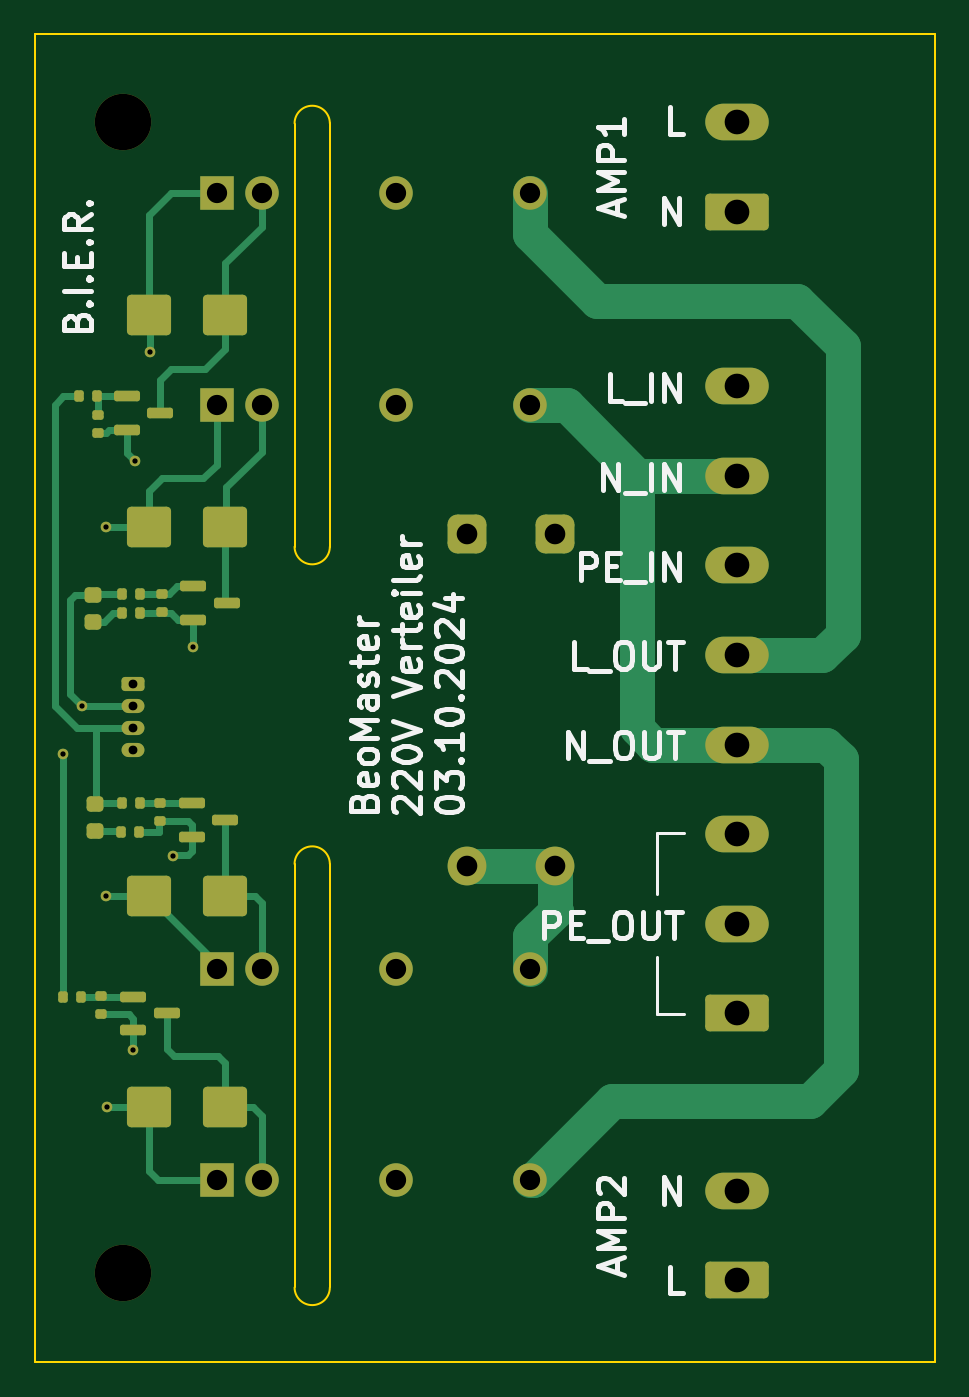
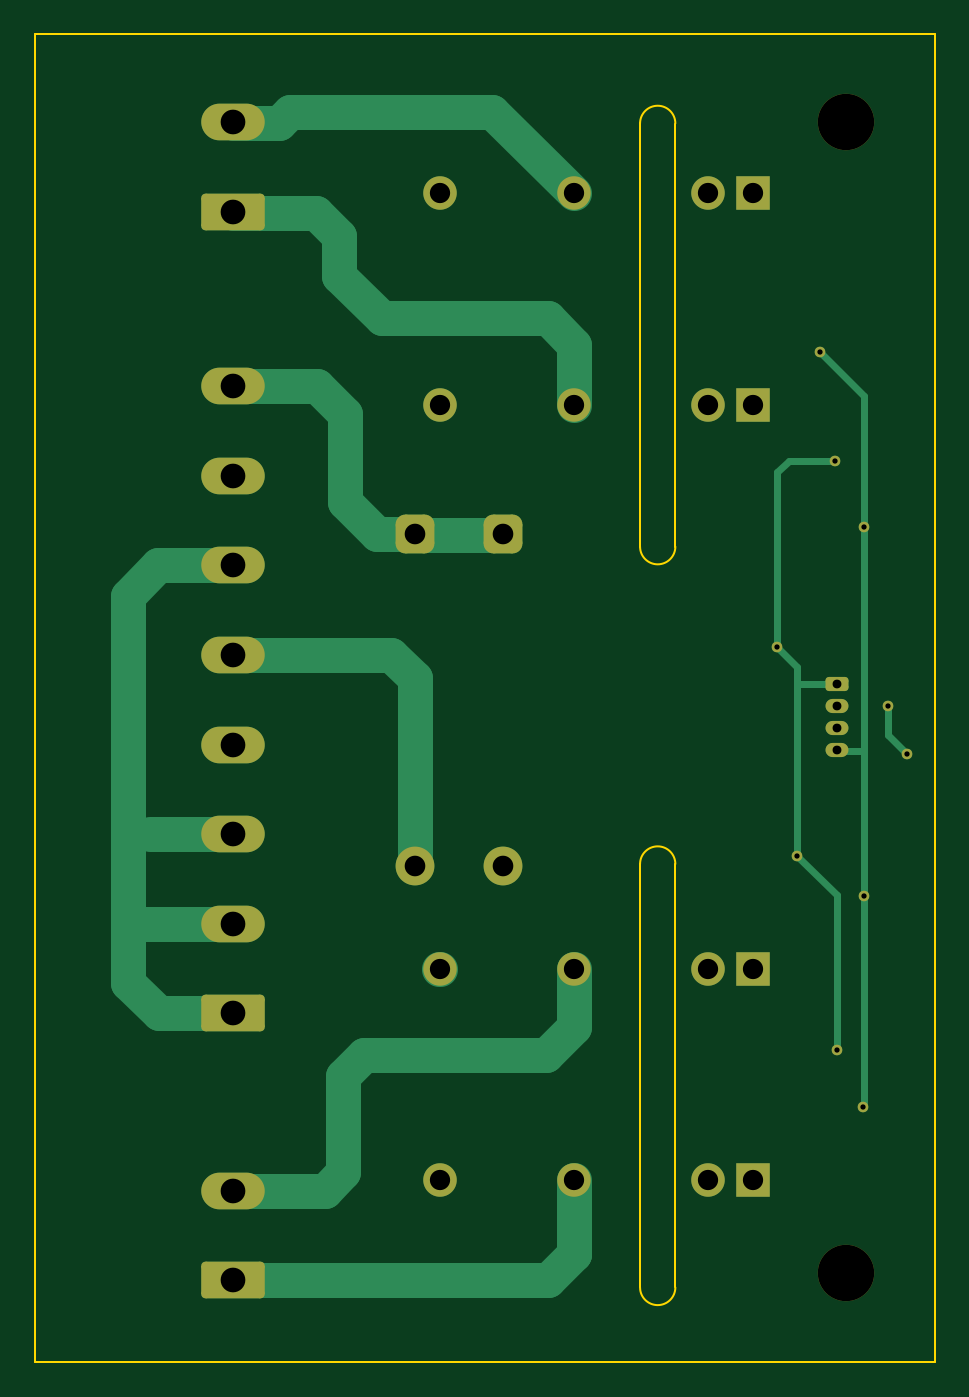
Circuit board: 10 layer files. Board 51.0 x 75.2 mm.
- bottom_copper: Verteiler-B_Cu.gbl (6855 bytes)
- bottom_mask: Verteiler-B_Mask.gbs (2930 bytes)
- paste: Verteiler-B_Paste.gbp (503 bytes)
- outline: Verteiler-Edge_Cuts.gm1 (1204 bytes)
- top_copper: Verteiler-F_Cu.gtl (13201 bytes)
- top_mask: Verteiler-F_Mask.gts (4706 bytes)
- paste: Verteiler-F_Paste.gtp (2836 bytes)
- top_silk: Verteiler-F_Silkscreen.gto (30196 bytes)
- drill: Verteiler-NPTH.drl (377 bytes)
- drill: Verteiler-PTH.drl (1359 bytes)

=== bottom_copper: Verteiler-B_Cu.gbl ===
G04 #@! TF.GenerationSoftware,KiCad,Pcbnew,8.0.1*
G04 #@! TF.CreationDate,2024-10-03T11:02:55+02:00*
G04 #@! TF.ProjectId,Verteiler,56657274-6569-46c6-9572-2e6b69636164,rev?*
G04 #@! TF.SameCoordinates,Original*
G04 #@! TF.FileFunction,Copper,L2,Bot*
G04 #@! TF.FilePolarity,Positive*
%FSLAX46Y46*%
G04 Gerber Fmt 4.6, Leading zero omitted, Abs format (unit mm)*
G04 Created by KiCad (PCBNEW 8.0.1) date 2024-10-03 11:02:55*
%MOMM*%
%LPD*%
G01*
G04 APERTURE LIST*
G04 Aperture macros list*
%AMRoundRect*
0 Rectangle with rounded corners*
0 $1 Rounding radius*
0 $2 $3 $4 $5 $6 $7 $8 $9 X,Y pos of 4 corners*
0 Add a 4 corners polygon primitive as box body*
4,1,4,$2,$3,$4,$5,$6,$7,$8,$9,$2,$3,0*
0 Add four circle primitives for the rounded corners*
1,1,$1+$1,$2,$3*
1,1,$1+$1,$4,$5*
1,1,$1+$1,$6,$7*
1,1,$1+$1,$8,$9*
0 Add four rect primitives between the rounded corners*
20,1,$1+$1,$2,$3,$4,$5,0*
20,1,$1+$1,$4,$5,$6,$7,0*
20,1,$1+$1,$6,$7,$8,$9,0*
20,1,$1+$1,$8,$9,$2,$3,0*%
G04 Aperture macros list end*
G04 #@! TA.AperFunction,ComponentPad*
%ADD10R,1.900000X1.900000*%
G04 #@! TD*
G04 #@! TA.AperFunction,ComponentPad*
%ADD11C,1.900000*%
G04 #@! TD*
G04 #@! TA.AperFunction,ComponentPad*
%ADD12RoundRect,0.249999X1.550001X-0.790001X1.550001X0.790001X-1.550001X0.790001X-1.550001X-0.790001X0*%
G04 #@! TD*
G04 #@! TA.AperFunction,ComponentPad*
%ADD13O,3.600000X2.080000*%
G04 #@! TD*
G04 #@! TA.AperFunction,ComponentPad*
%ADD14RoundRect,0.200000X-0.450000X0.200000X-0.450000X-0.200000X0.450000X-0.200000X0.450000X0.200000X0*%
G04 #@! TD*
G04 #@! TA.AperFunction,ComponentPad*
%ADD15O,1.300000X0.800000*%
G04 #@! TD*
G04 #@! TA.AperFunction,ComponentPad*
%ADD16RoundRect,0.550000X-0.550000X0.550000X-0.550000X-0.550000X0.550000X-0.550000X0.550000X0.550000X0*%
G04 #@! TD*
G04 #@! TA.AperFunction,ComponentPad*
%ADD17C,2.200000*%
G04 #@! TD*
G04 #@! TA.AperFunction,ViaPad*
%ADD18C,0.600000*%
G04 #@! TD*
G04 #@! TA.AperFunction,Conductor*
%ADD19C,2.000000*%
G04 #@! TD*
G04 #@! TA.AperFunction,Conductor*
%ADD20C,0.400000*%
G04 #@! TD*
G04 APERTURE END LIST*
D10*
X137590000Y-45975000D03*
D11*
X140130000Y-45975000D03*
X147750000Y-45975000D03*
X155370000Y-45975000D03*
D10*
X137590000Y-33975000D03*
D11*
X140130000Y-33975000D03*
X147750000Y-33975000D03*
X155370000Y-33975000D03*
D12*
X167072500Y-35010000D03*
D13*
X167072500Y-29930000D03*
D12*
X167072500Y-80460000D03*
D13*
X167072500Y-75380000D03*
X167072500Y-70300000D03*
X167072500Y-65220000D03*
X167072500Y-60140000D03*
X167072500Y-55060000D03*
X167072500Y-49980000D03*
X167072500Y-44900000D03*
D10*
X137590000Y-89925000D03*
D11*
X140130000Y-89925000D03*
X147750000Y-89925000D03*
X155370000Y-89925000D03*
D14*
X132830000Y-61775000D03*
D15*
X132830000Y-63025000D03*
X132830000Y-64275000D03*
X132830000Y-65525000D03*
D12*
X167072500Y-95590000D03*
D13*
X167072500Y-90510000D03*
D16*
X156779600Y-53287200D03*
X151779600Y-53287200D03*
D17*
X156779600Y-72087200D03*
X151779600Y-72087200D03*
D10*
X137590000Y-77925000D03*
D11*
X140130000Y-77925000D03*
X147750000Y-77925000D03*
X155370000Y-77925000D03*
D18*
X135080000Y-71510000D03*
X132860000Y-82510000D03*
X132940000Y-49150000D03*
X136220000Y-59690000D03*
X129945000Y-63025000D03*
X128890000Y-65730000D03*
X131360000Y-85770000D03*
X133800000Y-42950000D03*
X131280000Y-52875000D03*
X131280000Y-73825000D03*
D19*
X152375000Y-29350000D02*
X147750000Y-33975000D01*
X164480000Y-29970000D02*
X163860000Y-29350000D01*
X163860000Y-29350000D02*
X152375000Y-29350000D01*
X167032500Y-29970000D02*
X164480000Y-29970000D01*
X167072500Y-29930000D02*
X167032500Y-29970000D01*
X160750000Y-51441600D02*
X158904400Y-53287200D01*
X162300000Y-44900000D02*
X160750000Y-46450000D01*
X160750000Y-46450000D02*
X160750000Y-51441600D01*
X167072500Y-44900000D02*
X162300000Y-44900000D01*
X158904400Y-53287200D02*
X156779600Y-53287200D01*
D20*
X135080000Y-71510000D02*
X135080000Y-61800000D01*
X132860000Y-73730000D02*
X135080000Y-71510000D01*
X132860000Y-82510000D02*
X132860000Y-73730000D01*
X136220000Y-49790000D02*
X136220000Y-59690000D01*
X135580000Y-49150000D02*
X136220000Y-49790000D01*
X132940000Y-49150000D02*
X135580000Y-49150000D01*
X135080000Y-60830000D02*
X136220000Y-59690000D01*
X135080000Y-61800000D02*
X135080000Y-60830000D01*
X135055000Y-61775000D02*
X132830000Y-61775000D01*
X135080000Y-61800000D02*
X135055000Y-61775000D01*
X129945000Y-64675000D02*
X129945000Y-63025000D01*
X128890000Y-65730000D02*
X129945000Y-64675000D01*
X131280000Y-85690000D02*
X131360000Y-85770000D01*
X131280000Y-73825000D02*
X131280000Y-85690000D01*
X131280000Y-45470000D02*
X133800000Y-42950000D01*
X131280000Y-52875000D02*
X131280000Y-45470000D01*
D19*
X147750000Y-94080000D02*
X147750000Y-89925000D01*
X149240000Y-95590000D02*
X147740000Y-94090000D01*
X167072500Y-95590000D02*
X149240000Y-95590000D01*
X147740000Y-94090000D02*
X147750000Y-94080000D01*
X161870000Y-90510000D02*
X167072500Y-90510000D01*
X159640000Y-82810000D02*
X160830000Y-84000000D01*
X147750000Y-81240000D02*
X149320000Y-82810000D01*
X149320000Y-82810000D02*
X159640000Y-82810000D01*
X160830000Y-84000000D02*
X160830000Y-89470000D01*
X147750000Y-77925000D02*
X147750000Y-81240000D01*
X160830000Y-89470000D02*
X161870000Y-90510000D01*
X156779600Y-61470400D02*
X156779600Y-72087200D01*
X167072500Y-60140000D02*
X158110000Y-60140000D01*
X158110000Y-60140000D02*
X156779600Y-61470400D01*
X162360000Y-35070000D02*
X167012500Y-35070000D01*
X161050000Y-36380000D02*
X162360000Y-35070000D01*
X161050000Y-38640000D02*
X161050000Y-36380000D01*
X149240000Y-41050000D02*
X158640000Y-41050000D01*
X147750000Y-42540000D02*
X149240000Y-41050000D01*
X167012500Y-35070000D02*
X167072500Y-35010000D01*
X147750000Y-45975000D02*
X147750000Y-42540000D01*
X158640000Y-41050000D02*
X161050000Y-38640000D01*
D20*
X131280000Y-52875000D02*
X131280000Y-65575000D01*
X132830000Y-65525000D02*
X132780000Y-65575000D01*
X132780000Y-65575000D02*
X131280000Y-65575000D01*
X131280000Y-65575000D02*
X131280000Y-73825000D01*
D19*
X155400000Y-77955000D02*
X155370000Y-77925000D01*
X173050000Y-75260000D02*
X172930000Y-75380000D01*
X167072500Y-55060000D02*
X171310000Y-55060000D01*
X172930000Y-75380000D02*
X173050000Y-75500000D01*
X171300000Y-80460000D02*
X167072500Y-80460000D01*
X171800000Y-70300000D02*
X167072500Y-70300000D01*
X173050000Y-78710000D02*
X171300000Y-80460000D01*
X173050000Y-75500000D02*
X173050000Y-78710000D01*
X167072500Y-75380000D02*
X172930000Y-75380000D01*
X171310000Y-55060000D02*
X173050000Y-56800000D01*
X173050000Y-56800000D02*
X173050000Y-75260000D01*
X156726800Y-53340000D02*
X152188000Y-53340000D01*
X156779600Y-53287200D02*
X156726800Y-53340000D01*
M02*

=== bottom_mask: Verteiler-B_Mask.gbs (2930 bytes, source withheld) ===
=== paste: Verteiler-B_Paste.gbp ===
G04 #@! TF.GenerationSoftware,KiCad,Pcbnew,8.0.1*
G04 #@! TF.CreationDate,2024-10-03T11:02:56+02:00*
G04 #@! TF.ProjectId,Verteiler,56657274-6569-46c6-9572-2e6b69636164,rev?*
G04 #@! TF.SameCoordinates,Original*
G04 #@! TF.FileFunction,Paste,Bot*
G04 #@! TF.FilePolarity,Positive*
%FSLAX46Y46*%
G04 Gerber Fmt 4.6, Leading zero omitted, Abs format (unit mm)*
G04 Created by KiCad (PCBNEW 8.0.1) date 2024-10-03 11:02:56*
%MOMM*%
%LPD*%
G01*
G04 APERTURE LIST*
G04 APERTURE END LIST*
M02*

=== outline: Verteiler-Edge_Cuts.gm1 ===
G04 #@! TF.GenerationSoftware,KiCad,Pcbnew,8.0.1*
G04 #@! TF.CreationDate,2024-10-05T09:49:19+02:00*
G04 #@! TF.ProjectId,Verteiler,56657274-6569-46c6-9572-2e6b69636164,rev?*
G04 #@! TF.SameCoordinates,Original*
G04 #@! TF.FileFunction,Profile,NP*
%FSLAX46Y46*%
G04 Gerber Fmt 4.6, Leading zero omitted, Abs format (unit mm)*
G04 Created by KiCad (PCBNEW 8.0.1) date 2024-10-05 09:49:19*
%MOMM*%
%LPD*%
G01*
G04 APERTURE LIST*
G04 #@! TA.AperFunction,Profile*
%ADD10C,0.100000*%
G04 #@! TD*
G04 APERTURE END LIST*
D10*
X142000000Y-30010000D02*
X142000000Y-54010000D01*
X144000000Y-71980000D02*
X144000000Y-95980000D01*
X142000000Y-71990000D02*
G75*
G02*
X144000000Y-71990000I1000000J0D01*
G01*
X144000000Y-54000000D02*
G75*
G02*
X142000000Y-54000000I-1000000J0D01*
G01*
X144000000Y-96000000D02*
G75*
G02*
X142000000Y-96000000I-1000000J0D01*
G01*
X127300000Y-24950000D02*
X178300000Y-24950000D01*
X178300000Y-100200000D01*
X127300000Y-100200000D01*
X127300000Y-24950000D01*
X144000000Y-30000000D02*
X144000000Y-54000000D01*
X142000000Y-72000000D02*
X142000000Y-96000000D01*
X142000000Y-30000000D02*
G75*
G02*
X144000000Y-30000000I1000000J0D01*
G01*
M02*

=== top_copper: Verteiler-F_Cu.gtl (13201 bytes, source omitted) ===
=== top_mask: Verteiler-F_Mask.gts ===
G04 #@! TF.GenerationSoftware,KiCad,Pcbnew,8.0.1*
G04 #@! TF.CreationDate,2024-10-03T11:02:56+02:00*
G04 #@! TF.ProjectId,Verteiler,56657274-6569-46c6-9572-2e6b69636164,rev?*
G04 #@! TF.SameCoordinates,Original*
G04 #@! TF.FileFunction,Soldermask,Top*
G04 #@! TF.FilePolarity,Negative*
%FSLAX46Y46*%
G04 Gerber Fmt 4.6, Leading zero omitted, Abs format (unit mm)*
G04 Created by KiCad (PCBNEW 8.0.1) date 2024-10-03 11:02:56*
%MOMM*%
%LPD*%
G01*
G04 APERTURE LIST*
G04 Aperture macros list*
%AMRoundRect*
0 Rectangle with rounded corners*
0 $1 Rounding radius*
0 $2 $3 $4 $5 $6 $7 $8 $9 X,Y pos of 4 corners*
0 Add a 4 corners polygon primitive as box body*
4,1,4,$2,$3,$4,$5,$6,$7,$8,$9,$2,$3,0*
0 Add four circle primitives for the rounded corners*
1,1,$1+$1,$2,$3*
1,1,$1+$1,$4,$5*
1,1,$1+$1,$6,$7*
1,1,$1+$1,$8,$9*
0 Add four rect primitives between the rounded corners*
20,1,$1+$1,$2,$3,$4,$5,0*
20,1,$1+$1,$4,$5,$6,$7,0*
20,1,$1+$1,$6,$7,$8,$9,0*
20,1,$1+$1,$8,$9,$2,$3,0*%
G04 Aperture macros list end*
%ADD10RoundRect,0.150000X-0.587500X-0.150000X0.587500X-0.150000X0.587500X0.150000X-0.587500X0.150000X0*%
%ADD11RoundRect,0.135000X-0.135000X-0.185000X0.135000X-0.185000X0.135000X0.185000X-0.135000X0.185000X0*%
%ADD12RoundRect,0.218750X0.256250X-0.218750X0.256250X0.218750X-0.256250X0.218750X-0.256250X-0.218750X0*%
%ADD13RoundRect,0.135000X-0.185000X0.135000X-0.185000X-0.135000X0.185000X-0.135000X0.185000X0.135000X0*%
%ADD14R,1.900000X1.900000*%
%ADD15C,1.900000*%
%ADD16RoundRect,0.249999X1.550001X-0.790001X1.550001X0.790001X-1.550001X0.790001X-1.550001X-0.790001X0*%
%ADD17O,3.600000X2.080000*%
%ADD18RoundRect,0.250000X-1.000000X-0.900000X1.000000X-0.900000X1.000000X0.900000X-1.000000X0.900000X0*%
%ADD19C,3.200000*%
%ADD20RoundRect,0.200000X-0.450000X0.200000X-0.450000X-0.200000X0.450000X-0.200000X0.450000X0.200000X0*%
%ADD21O,1.300000X0.800000*%
%ADD22RoundRect,0.550000X-0.550000X0.550000X-0.550000X-0.550000X0.550000X-0.550000X0.550000X0.550000X0*%
%ADD23C,2.200000*%
%ADD24C,0.600000*%
G04 APERTURE END LIST*
D10*
X132865000Y-79510000D03*
X132865000Y-81410000D03*
X134740000Y-80460000D03*
X136175000Y-68560000D03*
X136175000Y-70460000D03*
X138050000Y-69510000D03*
D11*
X132210000Y-57770000D03*
X133230000Y-57770000D03*
D12*
X130570000Y-58287500D03*
X130570000Y-56712500D03*
D13*
X134480000Y-57730000D03*
X134480000Y-56710000D03*
D11*
X133220000Y-56680000D03*
X132200000Y-56680000D03*
D13*
X130830000Y-46550000D03*
X130830000Y-47570000D03*
D11*
X130810000Y-45430000D03*
X129790000Y-45430000D03*
D10*
X138140000Y-57200000D03*
X136265000Y-58150000D03*
X136265000Y-56250000D03*
X134377500Y-46410000D03*
X132502500Y-47360000D03*
X132502500Y-45460000D03*
D14*
X137590000Y-45975000D03*
D15*
X140130000Y-45975000D03*
X147750000Y-45975000D03*
X155370000Y-45975000D03*
D14*
X137590000Y-33975000D03*
D15*
X140130000Y-33975000D03*
X147750000Y-33975000D03*
X155370000Y-33975000D03*
D16*
X167072500Y-35010000D03*
D17*
X167072500Y-29930000D03*
D18*
X133770000Y-52875000D03*
X138070000Y-52875000D03*
X133770000Y-40850000D03*
X138070000Y-40850000D03*
D13*
X131040000Y-79500000D03*
X131040000Y-80520000D03*
D12*
X130700000Y-70147500D03*
X130700000Y-68572500D03*
D18*
X133770000Y-73825000D03*
X138070000Y-73825000D03*
D11*
X132140000Y-70160000D03*
X133160000Y-70160000D03*
D16*
X167072500Y-80460000D03*
D17*
X167072500Y-75380000D03*
X167072500Y-70300000D03*
X167072500Y-65220000D03*
X167072500Y-60140000D03*
X167072500Y-55060000D03*
X167072500Y-49980000D03*
X167072500Y-44900000D03*
D18*
X133770000Y-85780000D03*
X138070000Y-85780000D03*
D13*
X134350000Y-68550000D03*
X134350000Y-69570000D03*
D19*
X132300000Y-29950000D03*
D14*
X137590000Y-89925000D03*
D15*
X140130000Y-89925000D03*
X147750000Y-89925000D03*
X155370000Y-89925000D03*
D19*
X132300000Y-95200000D03*
D11*
X128880000Y-79510000D03*
X129900000Y-79510000D03*
D20*
X132830000Y-61775000D03*
D21*
X132830000Y-63025000D03*
X132830000Y-64275000D03*
X132830000Y-65525000D03*
D16*
X167072500Y-95590000D03*
D17*
X167072500Y-90510000D03*
D11*
X132190000Y-68560000D03*
X133210000Y-68560000D03*
D22*
X156779600Y-53287200D03*
X151779600Y-53287200D03*
D23*
X156779600Y-72087200D03*
X151779600Y-72087200D03*
D14*
X137590000Y-77925000D03*
D15*
X140130000Y-77925000D03*
X147750000Y-77925000D03*
X155370000Y-77925000D03*
D24*
X135080000Y-71510000D03*
X132860000Y-82510000D03*
X132940000Y-49150000D03*
X136220000Y-59690000D03*
X129945000Y-63025000D03*
X128890000Y-65730000D03*
X131360000Y-85770000D03*
X133800000Y-42950000D03*
X131280000Y-52875000D03*
X131280000Y-73825000D03*
M02*

=== paste: Verteiler-F_Paste.gtp (2836 bytes, source withheld) ===
=== top_silk: Verteiler-F_Silkscreen.gto (30196 bytes, source omitted) ===
=== drill: Verteiler-NPTH.drl ===
M48
; DRILL file {KiCad 8.0.1} date 2024-10-03T11:03:09+0200
; FORMAT={-:-/ absolute / metric / decimal}
; #@! TF.CreationDate,2024-10-03T11:03:09+02:00
; #@! TF.GenerationSoftware,Kicad,Pcbnew,8.0.1
; #@! TF.FileFunction,NonPlated,1,2,NPTH
FMAT,2
METRIC
; #@! TA.AperFunction,NonPlated,NPTH,ComponentDrill
T1C3.200
%
G90
G05
T1
X132.3Y-29.95
X132.3Y-95.2
M30

=== drill: Verteiler-PTH.drl ===
M48
; DRILL file {KiCad 8.0.1} date 2024-10-03T11:03:09+0200
; FORMAT={-:-/ absolute / metric / decimal}
; #@! TF.CreationDate,2024-10-03T11:03:09+02:00
; #@! TF.GenerationSoftware,Kicad,Pcbnew,8.0.1
; #@! TF.FileFunction,Plated,1,2,PTH
FMAT,2
METRIC
; #@! TA.AperFunction,Plated,PTH,ViaDrill
T1C0.300
; #@! TA.AperFunction,Plated,PTH,ComponentDrill
T2C0.500
; #@! TA.AperFunction,Plated,PTH,ComponentDrill
T3C1.150
; #@! TA.AperFunction,Plated,PTH,ComponentDrill
T4C1.170
; #@! TA.AperFunction,Plated,PTH,ComponentDrill
T5C1.400
%
G90
G05
T1
X128.89Y-65.73
X129.945Y-63.025
X131.28Y-52.875
X131.28Y-73.825
X131.36Y-85.77
X132.86Y-82.51
X132.94Y-49.15
X133.8Y-42.95
X135.08Y-71.51
X136.22Y-59.69
T2
X132.83Y-61.775
X132.83Y-63.025
X132.83Y-64.275
X132.83Y-65.525
T3
X137.59Y-33.975
X137.59Y-45.975
X137.59Y-77.925
X137.59Y-89.925
X140.13Y-33.975
X140.13Y-45.975
X140.13Y-77.925
X140.13Y-89.925
X147.75Y-33.975
X147.75Y-45.975
X147.75Y-77.925
X147.75Y-89.925
X155.37Y-33.975
X155.37Y-45.975
X155.37Y-77.925
X155.37Y-89.925
T4
X151.78Y-53.287
X151.78Y-72.087
X156.78Y-53.287
X156.78Y-72.087
T5
X167.072Y-29.93
X167.072Y-35.01
X167.072Y-44.9
X167.072Y-49.98
X167.072Y-55.06
X167.072Y-60.14
X167.072Y-65.22
X167.072Y-70.3
X167.072Y-75.38
X167.072Y-80.46
X167.072Y-90.51
X167.072Y-95.59
M30
